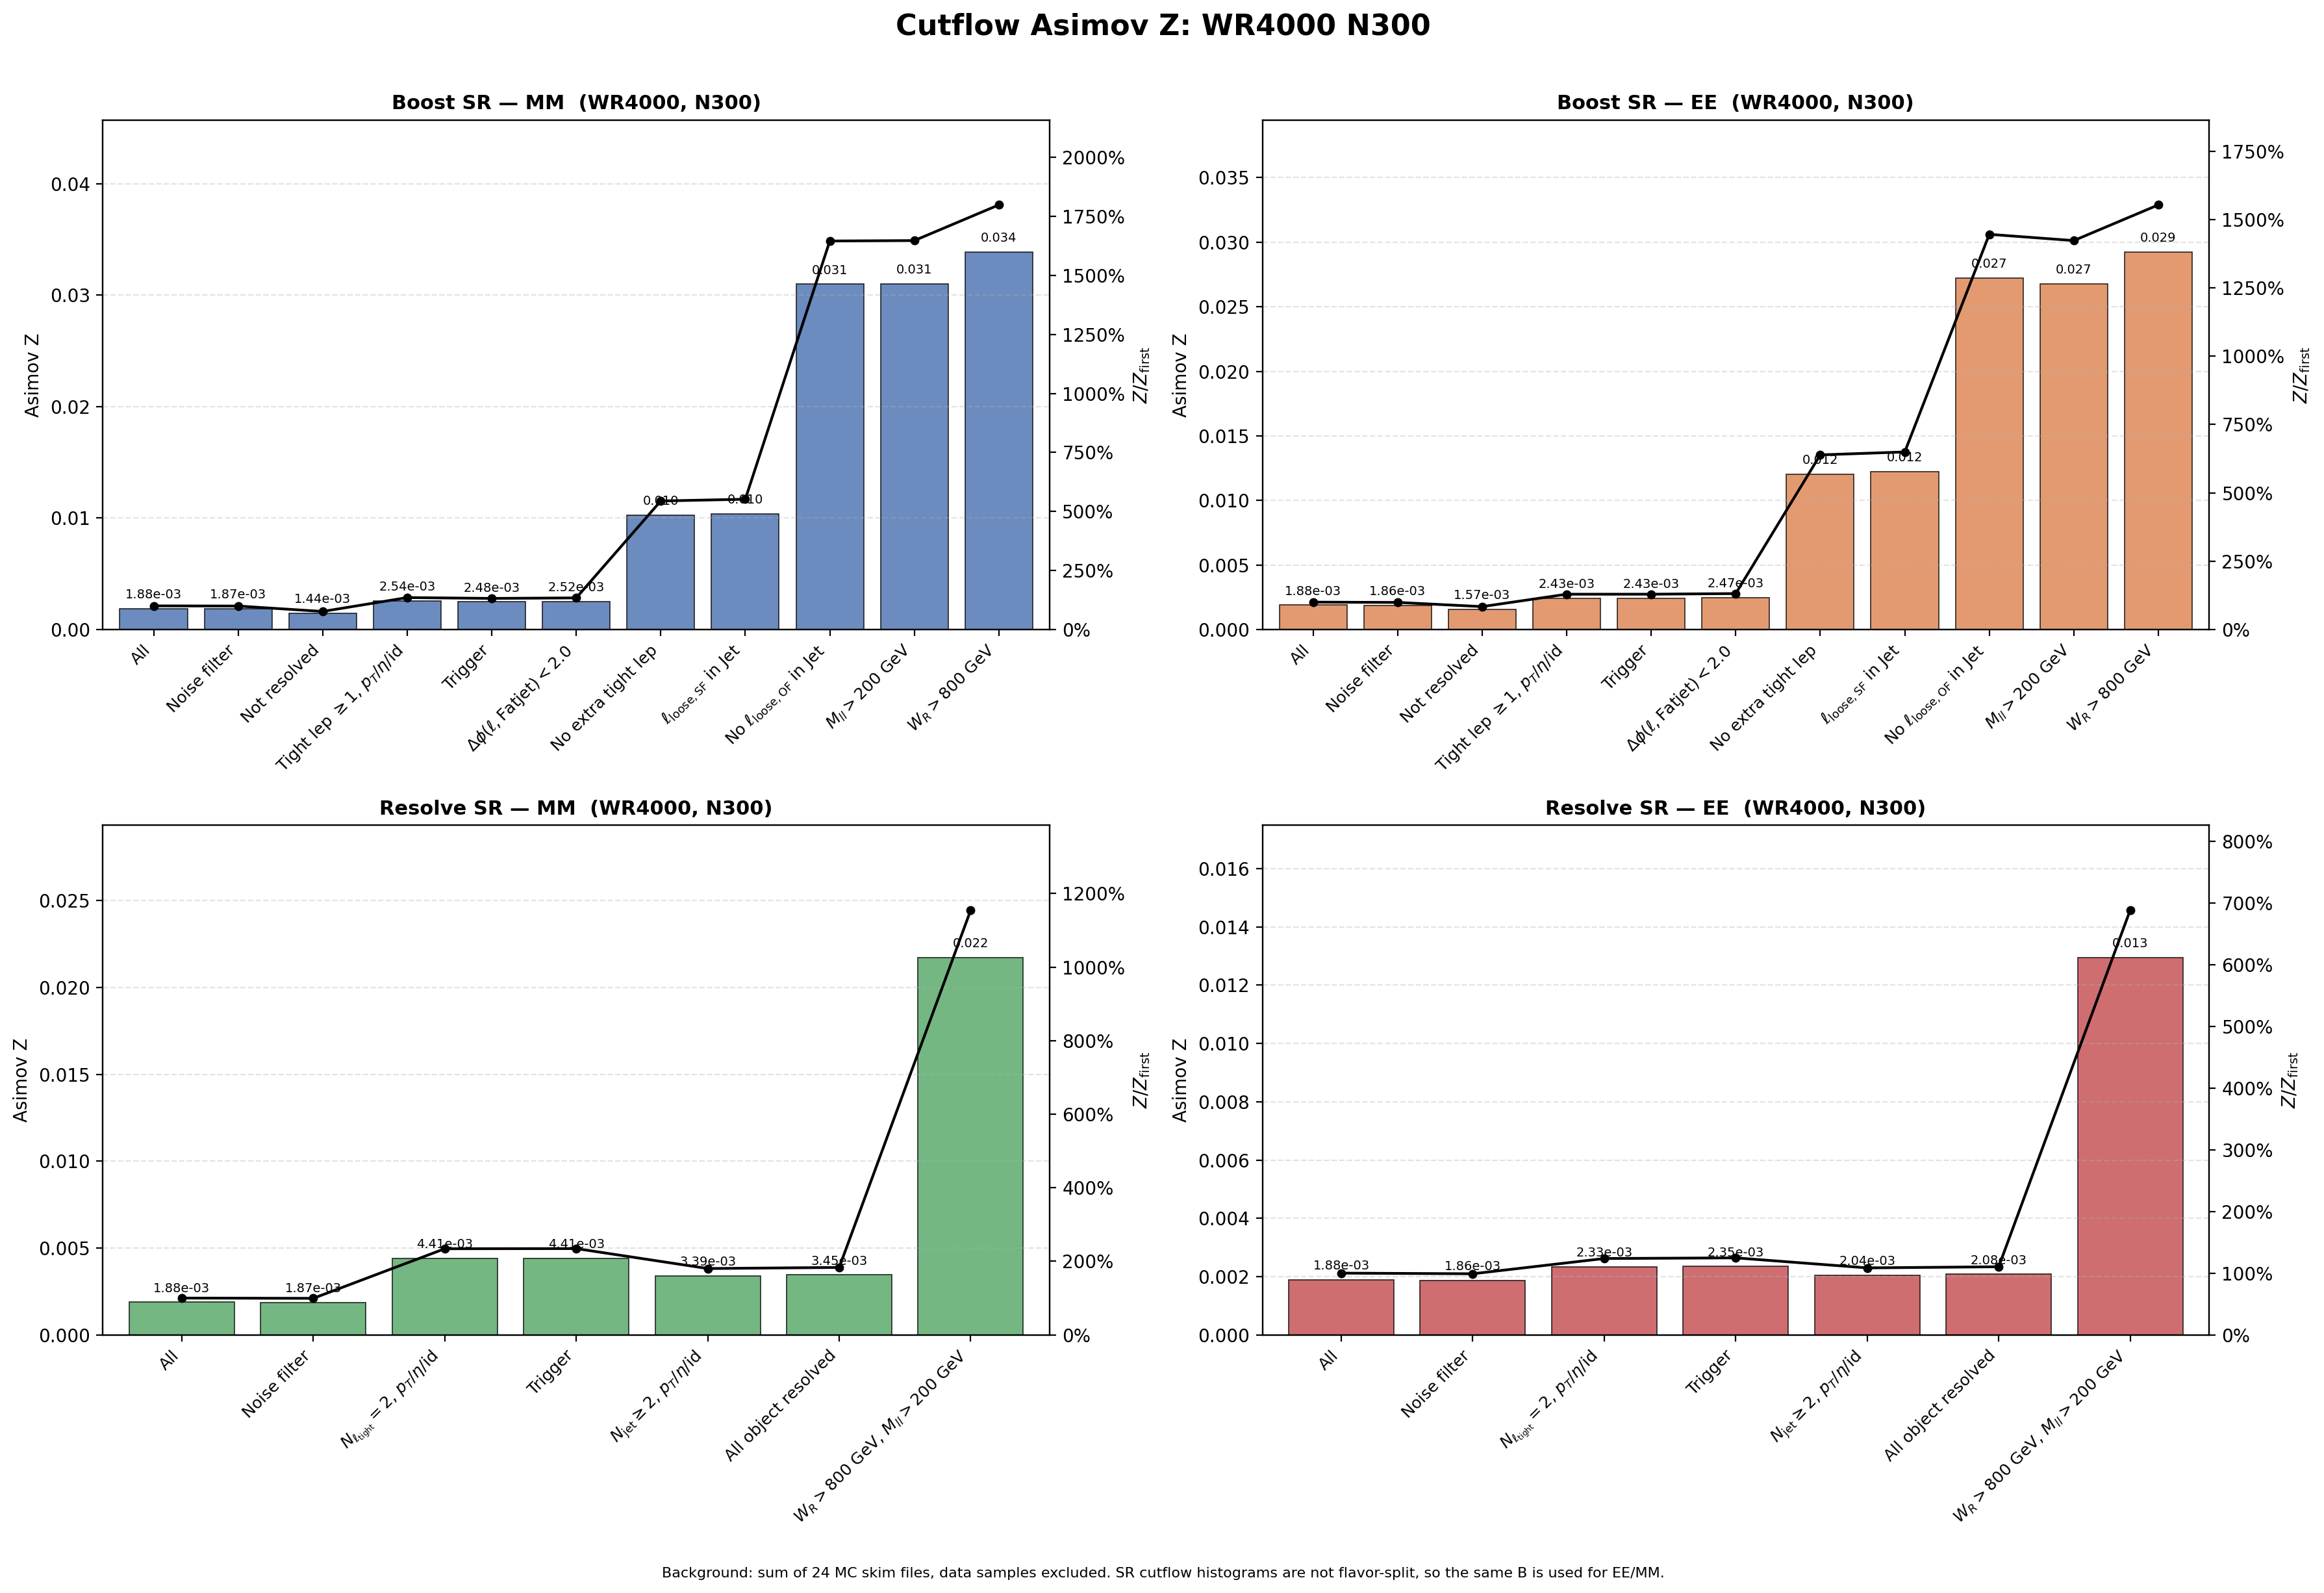

The table this chart was drawn from, first rows:
region, flavor, cut_index, cut, signal, background, asimov_z, z_over_first, z_reduction_percent
Boost, MM, 1, All, 33.33, 3.1357246e+08, 0.001882, 1, 0
Boost, MM, 2, Noise filter, 33.09, 3.1357246e+08, 0.001869, 0.993, 0.7043
Boost, MM, 3, Not resolved, 24.82, 2.9820904e+08, 0.001437, 0.7636, 23.09
Boost, MM, 4, Tight lep $\geq 1$, $p_T$/$\eta$/id, 23.73, 87065621, 0.002543, 1.351, -76.96
Boost, MM, 5, Trigger, 23.07, 86727962, 0.002477, 1.316, 2.616
Boost, MM, 6, $\Delta\phi(\ell,\mathrm{Fatjet})<2.0$, 23.03, 83676742, 0.002518, 1.338, -1.662
Boost, MM, 7, No extra tight lep, 10.82, 1115599, 0.01025, 5.445, -307
Boost, MM, 8, $\ell_{\mathrm{loose,SF}}$ in Jet, 10.75, 1070859, 0.01039, 5.519, -1.363
Boost, MM, 9, No $\ell_{\mathrm{loose,OF}}$ in Jet, 9.906, 102208, 0.03098, 16.46, -198.3
Boost, MM, 10, $M_{ll}>200$ GeV, 9.845, 100736, 0.03102, 16.48, -0.1082
Boost, MM, 11, $W_R>800$ GeV, 9.845, 84513, 0.03386, 17.99, -9.177
Boost, EE, 1, All, 33.33, 3.1357246e+08, 0.001882, 1, 0
Boost, EE, 2, Noise filter, 32.99, 3.1357246e+08, 0.001863, 0.9898, 1.016
Boost, EE, 3, Not resolved, 27.18, 2.9820904e+08, 0.001574, 0.8364, 15.51
Boost, EE, 4, Tight lep $\geq 1$, $p_T$/$\eta$/id, 22.66, 87065621, 0.002428, 1.29, -54.25
Boost, EE, 5, Trigger, 22.62, 86727962, 0.002429, 1.29, -0.02392
Boost, EE, 6, $\Delta\phi(\ell,\mathrm{Fatjet})<2.0$, 22.6, 83676742, 0.002471, 1.313, -1.745
Boost, EE, 7, No extra tight lep, 12.7, 1115599, 0.01202, 6.388, -386.5
Boost, EE, 8, $\ell_{\mathrm{loose,SF}}$ in Jet, 12.65, 1070859, 0.01222, 6.495, -1.677
Boost, EE, 9, No $\ell_{\mathrm{loose,OF}}$ in Jet, 8.699, 102208, 0.02721, 14.46, -122.6
Boost, EE, 10, $M_{ll}>200$ GeV, 8.5, 100736, 0.02678, 14.23, 1.582
Boost, EE, 11, $W_R>800$ GeV, 8.5, 84513, 0.02924, 15.53, -9.177
Resolve, MM, 1, All, 33.33, 3.1357246e+08, 0.001882, 1, 0
Resolve, MM, 2, Noise filter, 33.09, 3.1357246e+08, 0.001869, 0.993, 0.7043
Resolve, MM, 3, $N_{\ell_{\rm tight}}=2$, $p_T$/$\eta$/i…, 14.4, 10678094, 0.004407, 2.341, -135.8
Resolve, MM, 4, Trigger, 14.27, 10454697, 0.004414, 2.345, -0.1706
Resolve, MM, 5, $N_{\rm jet}\geq 2$, $p_T$/$\eta$/id, 7.09, 4365292, 0.003394, 1.803, 23.12
Resolve, MM, 6, All object resolved, 7.083, 4216375, 0.00345, 1.833, -1.648
Resolve, MM, 7, $W_R>800$ GeV, $M_{ll}>200$ GeV, 6.387, 86381, 0.02173, 11.55, -530
Resolve, EE, 1, All, 33.33, 3.1357246e+08, 0.001882, 1, 0
Resolve, EE, 2, Noise filter, 32.99, 3.1357246e+08, 0.001863, 0.9898, 1.016
Resolve, EE, 3, $N_{\ell_{\rm tight}}=2$, $p_T$/$\eta$/i…, 7.607, 10678094, 0.002328, 1.237, -24.96
Resolve, EE, 4, Trigger, 7.592, 10454697, 0.002348, 1.247, -0.854
Resolve, EE, 5, $N_{\rm jet}\geq 2$, $p_T$/$\eta$/id, 4.267, 4365292, 0.002042, 1.085, 13.01
Resolve, EE, 6, All object resolved, 4.264, 4216375, 0.002077, 1.103, -1.671
Resolve, EE, 7, $W_R>800$ GeV, $M_{ll}>200$ GeV, 3.807, 86381, 0.01295, 6.881, -523.7
